The GitHub repository memoverflow/msopenhack contains a labelled image folder "data" with 12 categories: axes, boots, carabiners, crampons, gloves, hardshell jackets, harnesses, helmets, insulated jackets, pulleys, rope, tents. Examples follow, each with its label.

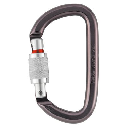
Label: carabiners

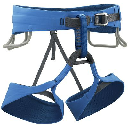
Label: harnesses

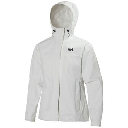
Label: hardshell jackets

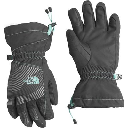
Label: gloves

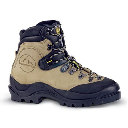
Label: boots

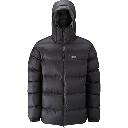
Label: insulated jackets
